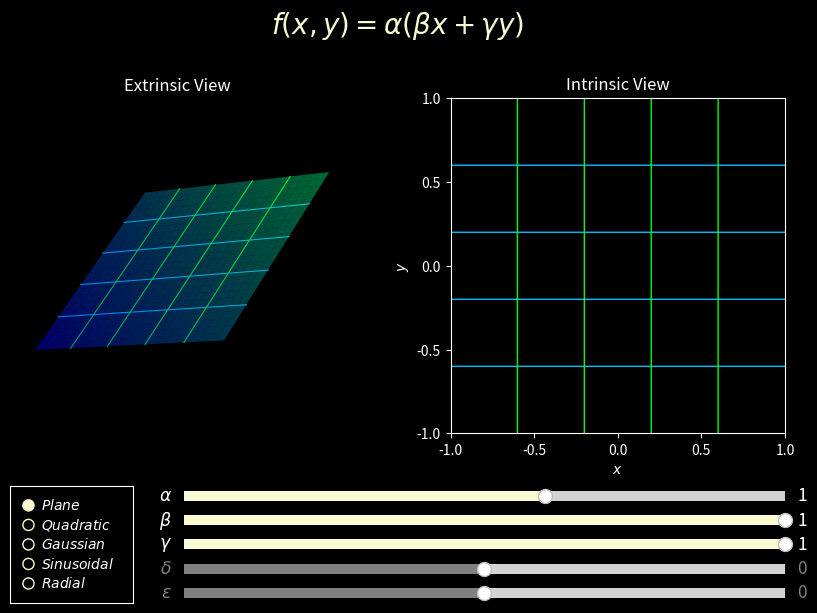

The script that saved this image:
import matplotlib.pyplot as plt
import numpy as np
import tqdm as tqdm
from matplotlib.widgets import Slider, RadioButtons

# Spatial and temporal discrete steps
h = 0.001
dt = 0.001

# Initial path positions and velocities, and acceleration lists
X_list = [[-1], [-1], [-1], [-1], [-0.6], [-0.2], [0.2], [0.6]]
Y_list = [[0.6], [0.2], [-0.2], [-0.6], [-1], [-1], [-1], [-1]]
X_dot_list = [[1], [1], [1], [1], [0], [0], [0], [0]]
Y_dot_list = [[0], [0], [0], [0], [1], [1], [1], [1]]
X_ddot_list, Y_ddot_list = [[] for i in range(len(X_list))], [[] for i in range(len(X_list))]

# UI elements
colors_list = ['deepskyblue', 'deepskyblue', 'deepskyblue', 'deepskyblue', 'lime', 'lime', 'lime', 'lime']
geodesics_extrinsic_list, geodesics_intrinsic_list = [None for i in range(len(X_list))], [None for i in range(len(X_list))]
slider_states = [True, True, True, False, False]
equations = {r'$Plane$': r'$f(x, y) = \alpha(\beta x + \gamma y)$', 
             r'$Quadratic$': r'$f(x, y) = \alpha(\beta(x-\delta)^2 + \gamma(y-\epsilon)^2)$',
             r'$Gaussian$': r'$f(x, y) = \alpha e^{-(\beta(x-\delta)^2 + \gamma(y-\epsilon)^2)}$', 
             r'$Sinusoidal$': r'$f(x, y) = \alpha\sin(\beta\pi xy)$',
             r'$Radial$': r'$f(x, y) = \alpha\sqrt{2-\beta x^2-\gamma y^2}$'}
equations_slider_states = {r'$Plane$': [True, True, True, False, False], 
                           r'$Quadratic$': [True, True, True, True, True],
                           r'$Gaussian$': [True, True, True, True, True], 
                           r'$Sinusoidal$': [True, True, False, False, False],
                           r'$Radial$': [True, True, True, False, False]}

# Manifold x and y meshes
X_mesh, Y_mesh = np.meshgrid(np.linspace(-1, 1, 25), np.linspace(-1, 1, 25))

# Initial plane equation
def f(x, y):
    return x + y

# Assign equation with parameters
def get_f(label, a, b, c, d, e):
    if label == r'$Plane$':
        def f(x, y):
            return a*(b*x + c*y) + 0*d + 0*e
    elif label == r'$Quadratic$':
        def f(x, y):
            global slider_states
            return a*(b*(x-d)**2 + c*(y-e)**2)
    elif label == r'$Gaussian$':
        def f(x, y):
            return a*np.exp(-(b*(x-d)**2 + c*(y-e)**2))
    elif label == r'$Sinusoidal$':
        def f(x, y):
            return a*np.sin(b*np.pi*x*y) + 0*c + 0*d + 0*e
    elif label == r'$Radial$':
        def f(x, y):
            return a*np.sqrt(2-b*x**2-c*y**2) + 0*d + 0*e 
    return f

# Numerical approach to calculate geodesics
def get_metric_properties(F, x, y):
    
    del_x_F = (F(x+h,y) - F(x-h,y)) / (2*h)
    del_y_F = (F(x,y+h) - F(x,y-h)) / (2*h)
    del_xx_F = (F(x+2*h,y) - 2*F(x,y) + F(x-2*h,y)) / (2*h)**2
    del_yy_F = (F(x,y+2*h) - 2*F(x,y) + F(x,y-2*h)) / (2*h)**2
    del_xy_F = (F(x+h, y+h) + F(x-h, y-h) - F(x-h, y+h) - F(x+h, y-h)) / (2*h)**2
    
    g = np.array([[1 + del_x_F**2, del_x_F*del_y_F],
                  [del_x_F*del_y_F, 1 + del_y_F**2]])
    g_inv = np.linalg.inv(g)
    
    del_g = [[[2*del_x_F*del_xx_F, del_xx_F*del_y_F + del_x_F*del_xy_F],
              [del_xx_F*del_y_F + del_x_F*del_xy_F, 2*del_y_F*del_xy_F]],
             
             [[2*del_x_F*del_xy_F, del_xy_F*del_y_F + del_x_F*del_yy_F],
              [del_xy_F*del_y_F + del_x_F*del_yy_F, 2*del_y_F*del_yy_F]]]
    return g_inv.tolist(), del_g

def get_christoffel_symbol(k, i, j, g_inv, del_g):
    # Form: \Gamma^k_{ij}
    gamma_kij = 0
    for ksi in range(2):
        gamma_kij += 0.5*g_inv[ksi][k]*(del_g[i][j][ksi] + del_g[j][ksi][i] - del_g[ksi][i][j])
    return gamma_kij

def get_next_ddot(F, x, y, x_dot_now, y_dot_now):
    
    g_inv, del_g = get_metric_properties(F, x, y)
    gamma_xxx = get_christoffel_symbol(0, 0, 0, g_inv, del_g)
    gamma_yyy = get_christoffel_symbol(1, 1, 1, g_inv, del_g)
    gamma_xxy = get_christoffel_symbol(0, 0, 1, g_inv, del_g)
    gamma_yxy = get_christoffel_symbol(1, 1, 0, g_inv, del_g)
    gamma_xyy = get_christoffel_symbol(0, 1, 1, g_inv, del_g)
    gamma_yxx = get_christoffel_symbol(1, 0, 0, g_inv, del_g)
    
    x_ddot_next = -gamma_xxx*x_dot_now**2 - 2*gamma_xxy*x_dot_now*y_dot_now - gamma_xyy*y_dot_now**2
    y_ddot_next = -gamma_yxx*x_dot_now**2 - 2*gamma_yxy*x_dot_now*y_dot_now - gamma_yyy*y_dot_now**2
    return x_ddot_next, y_ddot_next
    
def step_integrate(func_now, func_dot_now):
    func_next = func_now + func_dot_now*dt
    return func_next

def get_geodesic_curve(F, X, Y, X_dot, Y_dot, X_ddot, Y_ddot):
    while np.abs(X[-1]) <= 1 and np.abs(Y[-1]) <= 1 and len(X) < 10000:
        x_ddot_next, y_ddot_next = get_next_ddot(F, X[-1], Y[-1], X_dot[-1], Y_dot[-1])
        X_ddot.append(x_ddot_next), Y_ddot.append(y_ddot_next)
        X_next, Y_next = step_integrate(X[-1], X_dot[-1]), step_integrate(Y[-1], Y_dot[-1])
        X.append(X_next), Y.append(Y_next)
        X_dot_next, Y_dot_next = step_integrate(X_dot[-1], X_ddot[-1]), step_integrate(Y_dot[-1], Y_ddot[-1])
        X_dot.append(X_dot_next), Y_dot.append(Y_dot_next)

# Z coordinate of geodesics
def get_Z_list(F, X, Y):
    Z_list = []
    for i in range(len(X)):
        Z_list.append(F(X[i], Y[i]))
    return Z_list

# Reset positions and velocities for different equation
def reset_lists(index):
    X_list[index], Y_list[index] = [X_list[index][0]], [Y_list[index][0]]
    X_dot_list[index], Y_dot_list[index] = [X_dot_list[index][0]], [Y_dot_list[index][0]] 
    X_ddot_list[index], Y_ddot_list[index] = [], []

# Plot initiation
plt.style.use('dark_background')
fig = plt.figure(figsize=(10, 7.5))

# Extrinsic view
ax_extrinsic = plt.subplot2grid((24,16), (3,0), colspan = 7, rowspan = 14, projection = '3d')
ax_extrinsic.set_title('Extrinsic View', color = 'w')
ax_extrinsic.set_xlim(-1, 1), ax_extrinsic.set_ylim(-1, 1)
ax_extrinsic.set_zlim(np.min(f(X_mesh, Y_mesh))-np.exp(-(np.max(f(X_mesh, Y_mesh)-np.min(f(X_mesh, Y_mesh))))), 
                          np.max(f(X_mesh, Y_mesh))+np.exp(-(np.max(f(X_mesh, Y_mesh)-np.min(f(X_mesh, Y_mesh))))))
ax_extrinsic.axis('off')

# Intrinsic view
ax_intrinsic = plt.subplot2grid((24,16), (3,9), colspan = 7, rowspan = 14)
ax_intrinsic.set_title('Intrinsic View', color = 'w')
ax_intrinsic.set_xlim(-1, 1), ax_intrinsic.set_ylim(-1, 1)
ax_intrinsic.set_xlabel(r'$x$'), ax_intrinsic.set_ylabel(r'$y$')
ax_intrinsic.set_xticks([-1, -0.5, 0, 0.5, 1]), ax_intrinsic.set_yticks([-1, -0.5, 0, 0.5, 1])

# Initial plotted geodesics
for i in tqdm.tqdm(range(len(X_list)), desc = "Initializing geodesic curves..."):
    get_geodesic_curve(f, X_list[i], Y_list[i], X_dot_list[i], Y_dot_list[i], X_ddot_list[i], Y_ddot_list[i])
    geodesics_extrinsic_list[i], = ax_extrinsic.plot(X_list[i], Y_list[i], get_Z_list(f, X_list[i], Y_list[i]), 
                                                     color = colors_list[i], linewidth = 0.75)
    geodesics_intrinsic_list[i], = ax_intrinsic.plot(X_list[i], Y_list[i], color = colors_list[i], linewidth = 1)
    reset_lists(i)

# Initial manifold
manifold = ax_extrinsic.plot_surface(X_mesh, Y_mesh, f(X_mesh, Y_mesh), cmap = "winter", alpha = 0.4)

# Radio buttons to select equation
ax_radio = plt.subplot2grid((24, 18), (19, 0), colspan = 3, rowspan = 5)
ax_radio.set_facecolor('k')
radio = RadioButtons(ax_radio, 
                     (r'$Plane$', r'$Quadratic$', r'$Gaussian$', r'$Sinusoidal$', r'$Radial$'),
                     radio_props = {'s': [64, 64, 64, 64, 64], 
                    'color': ['lightgoldenrodyellow', 'lightgoldenrodyellow', 'lightgoldenrodyellow', 'lightgoldenrodyellow', 'lightgoldenrodyellow']})

# Parameter sliders
ax_a = plt.subplot2grid((24,18), (19,4), colspan = 14)
a_slider = Slider(
    ax = ax_a,
    label = r'$\alpha$',
    valmin = -5,
    valmax = 5,
    valstep = 0.1,
    valinit = 1,
    facecolor = 'lightgoldenrodyellow'
)
a_slider.label.set_color('w')
a_slider.label.set_size(12.5)
a_slider.valtext.set_size(12.5)
a_slider.valtext.set_color('w')

ax_b = plt.subplot2grid((24,18), (20,4), colspan = 14)
b_slider = Slider(
    ax = ax_b,
    label = r'$\beta$',
    valmin = -1,
    valmax = 1,
    valstep = 0.05,
    valinit = 1,
    facecolor = 'lightgoldenrodyellow'
)
b_slider.label.set_color('w')
b_slider.label.set_size(12.5)
b_slider.valtext.set_size(12.5)
b_slider.valtext.set_color('w')

ax_c = plt.subplot2grid((24,18), (21,4), colspan = 14)
c_slider = Slider(
    ax = ax_c,
    label = r'$\gamma$',
    valmin = -1,
    valmax = 1,
    valstep = 0.05,
    valinit = 1,
    facecolor = 'lightgoldenrodyellow'
)
c_slider.label.set_color('w')
c_slider.label.set_size(12.5)
c_slider.valtext.set_size(12.5)
c_slider.valtext.set_color('w')

ax_d = plt.subplot2grid((24,18), (22,4), colspan = 14)
d_slider = Slider(
    ax = ax_d,
    label = r'$\delta$',
    valmin = -1,
    valmax = 1,
    valstep = 0.05,
    valinit = 0,
    facecolor = 'gray',
)
d_slider.set_active(False)
d_slider.label.set_color('gray')
d_slider.label.set_size(12.5)
d_slider.valtext.set_size(12.5)
d_slider.valtext.set_color('gray')

ax_e = plt.subplot2grid((24,18), (23,4), colspan = 14)
e_slider = Slider(
    ax = ax_e,
    label = r'$\epsilon$',
    valmin = -1,
    valmax = 1,
    valstep = 0.05,
    valinit = 0,
    facecolor = 'gray',
)
e_slider.set_active(False)
e_slider.label.set_color('gray')
e_slider.label.set_size(12.5)
e_slider.valtext.set_size(12.5)
e_slider.valtext.set_color('gray')

sliders = [a_slider, b_slider, c_slider, d_slider, e_slider]

# Display current equations
ax_equation = plt.subplot2grid((24,18), (0,0), colspan = 18, rowspan = 2)
ax_equation.set_xlim(-1, 1), ax_equation.set_ylim(-1, 1)
ax_equation.axis('off')
equation = ax_equation.text(0, 1, r'$f(x, y) = \alpha(\beta x + \gamma y)$', color = 'lightgoldenrodyellow', 
                            ha = 'center', va = 'center', fontsize = 20)

# Update plots and UI based on input
def update_slider(val):
    for i in range(len(X_list)):
        reset_lists(i)
        f = get_f(radio.value_selected, a_slider.val, b_slider.val, c_slider.val, d_slider.val, e_slider.val)
        get_geodesic_curve(f, X_list[i], Y_list[i], X_dot_list[i], Y_dot_list[i], X_ddot_list[i], Y_ddot_list[i])
        geodesics_extrinsic_list[i].set_data(X_list[i], Y_list[i])
        geodesics_extrinsic_list[i].set_3d_properties(get_Z_list(f, X_list[i], Y_list[i]))
        geodesics_intrinsic_list[i].set_data(X_list[i], Y_list[i])
    global manifold
    manifold.remove()
    manifold = ax_extrinsic.plot_surface(X_mesh, Y_mesh, f(X_mesh, Y_mesh), cmap = "winter", alpha = 0.4)
    ax_extrinsic.set_zlim(np.min(f(X_mesh, Y_mesh))-np.exp(-(np.max(f(X_mesh, Y_mesh)-np.min(f(X_mesh, Y_mesh))))), 
                          np.max(f(X_mesh, Y_mesh))+np.exp(-(np.max(f(X_mesh, Y_mesh)-np.min(f(X_mesh, Y_mesh))))))
        
def change_slider_state(index):
    if not slider_states[index]:
        sliders[index].label.set_color('gray')
        sliders[index].valtext.set_color('gray')
        sliders[index].poly.set_fc('gray')
        sliders[index].set_active(False)
    else:
        sliders[index].label.set_color('w')
        sliders[index].valtext.set_color('w')
        sliders[index].poly.set_fc('lightgoldenrodyellow')
        sliders[index].set_active(True)
        
def update_radio(label):
    for i in range(len(X_list)):
        equation.set_text(equations[label])
        reset_lists(i)
        f = get_f(label, a_slider.val, b_slider.val, c_slider.val, d_slider.val, e_slider.val)
        get_geodesic_curve(f, X_list[i], Y_list[i], X_dot_list[i], Y_dot_list[i], X_ddot_list[i], Y_ddot_list[i])
        geodesics_extrinsic_list[i].set_data(X_list[i], Y_list[i])
        geodesics_extrinsic_list[i].set_3d_properties(get_Z_list(f, X_list[i], Y_list[i]))
        geodesics_intrinsic_list[i].set_data(X_list[i], Y_list[i])
    global slider_states
    slider_states = equations_slider_states[label]
    for i in range(len(sliders)):
        change_slider_state(i)
    global manifold
    manifold.remove()
    manifold = ax_extrinsic.plot_surface(X_mesh, Y_mesh, f(X_mesh, Y_mesh), cmap = "winter", alpha = 0.4)
    ax_extrinsic.set_zlim(np.min(f(X_mesh, Y_mesh))-np.exp(-(np.max(f(X_mesh, Y_mesh)-np.min(f(X_mesh, Y_mesh))))), 
                          np.max(f(X_mesh, Y_mesh))+np.exp(-(np.max(f(X_mesh, Y_mesh)-np.min(f(X_mesh, Y_mesh))))))
    fig.canvas.draw_idle()
        
a_slider.on_changed(update_slider)
b_slider.on_changed(update_slider)
c_slider.on_changed(update_slider)
d_slider.on_changed(update_slider)
e_slider.on_changed(update_slider)
radio.on_clicked(update_radio)

plt.show()
